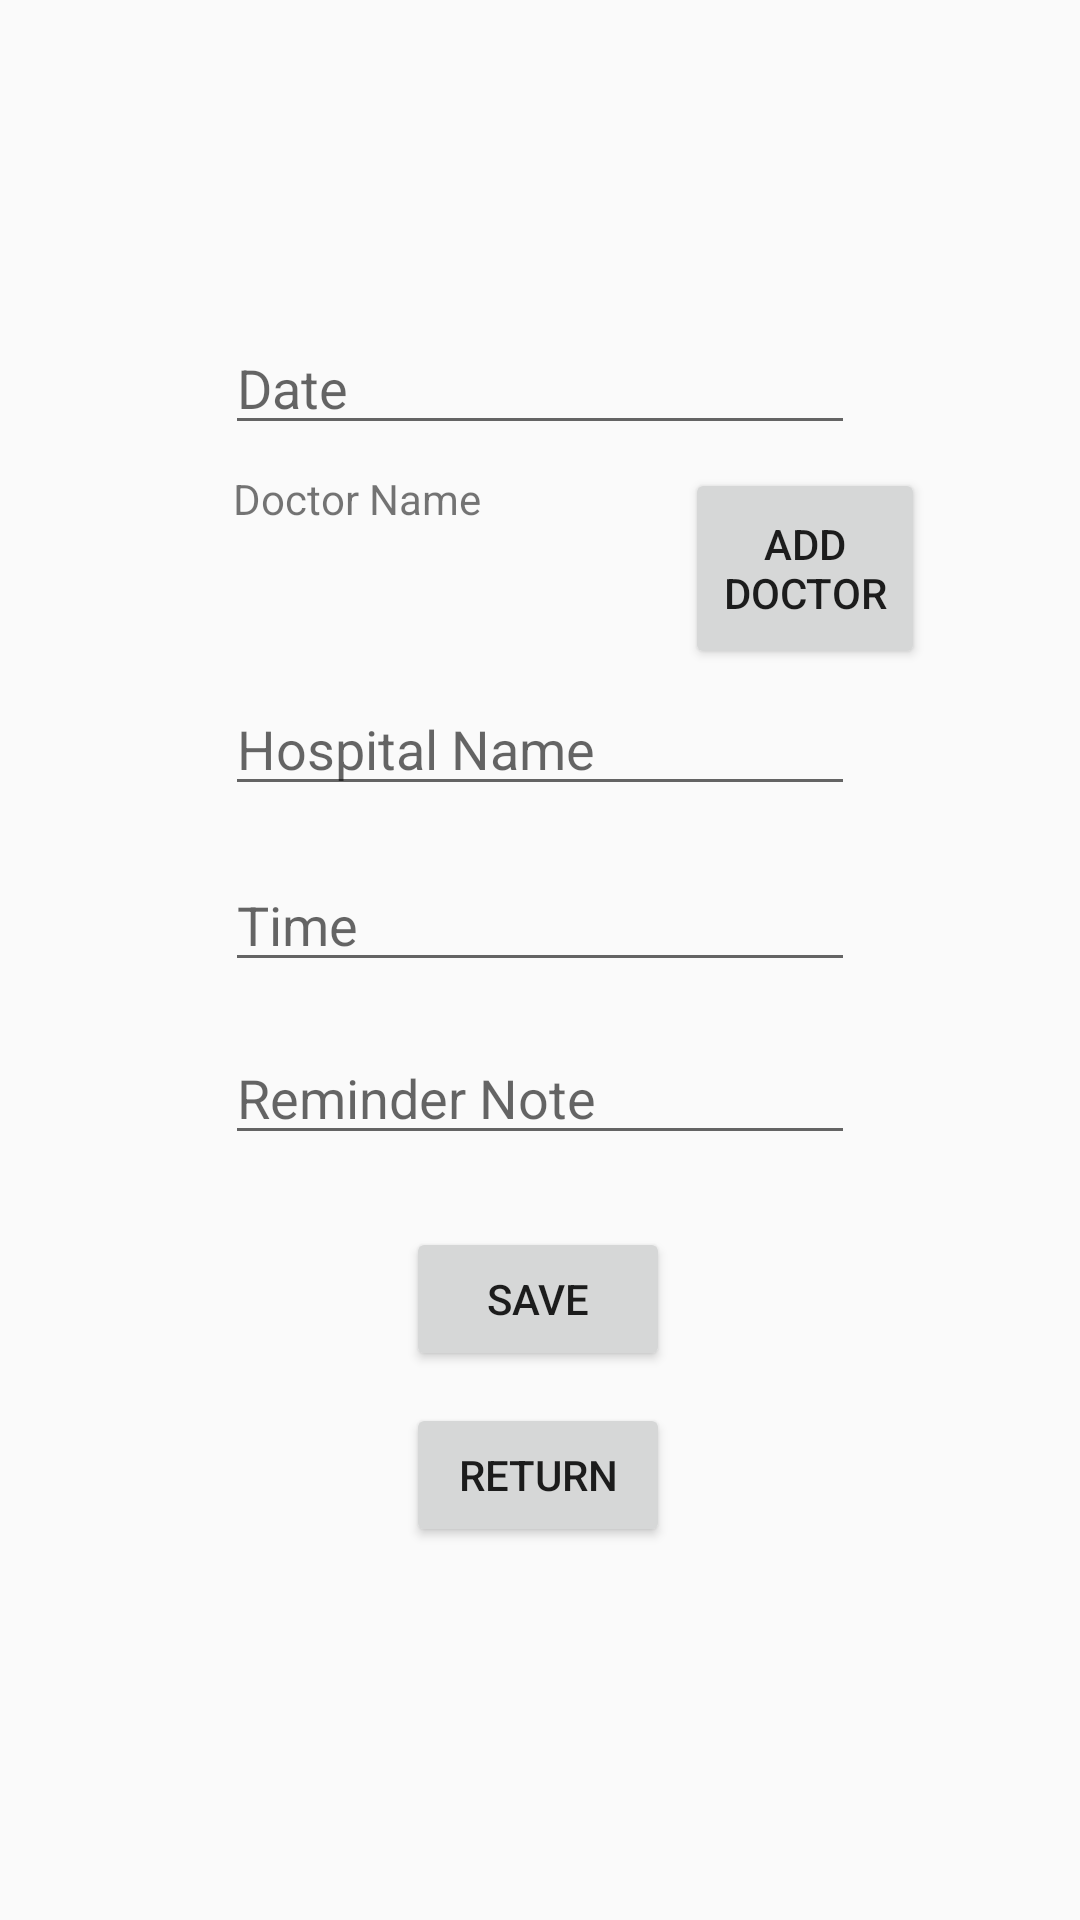

Write the Android layout XML for this screen, with the resource values it uses.
<!-- AndroidManifest.xml: application theme AppTheme -->
<!-- res/layout/activity_add_follow_on.xml -->
<?xml version="1.0" encoding="utf-8"?>
<androidx.constraintlayout.widget.ConstraintLayout xmlns:android="http://schemas.android.com/apk/res/android"
    xmlns:app="http://schemas.android.com/apk/res-auto"
    xmlns:tools="http://schemas.android.com/tools"
    android:layout_width="match_parent"
    android:layout_height="match_parent"
    tools:context=".AddFollowOn">

    <Button
        android:id="@+id/button4"
        android:layout_width="wrap_content"
        android:layout_height="wrap_content"
        android:onClick="returnBack"
        android:text="Return"
        app:layout_constraintBottom_toBottomOf="parent"
        app:layout_constraintEnd_toEndOf="parent"
        app:layout_constraintHorizontal_bias="0.498"
        app:layout_constraintStart_toStartOf="parent"
        app:layout_constraintTop_toTopOf="parent"
        app:layout_constraintVertical_bias="0.79"
        />

    <EditText
        android:id="@+id/note_follow_on"
        android:layout_width="wrap_content"
        android:layout_height="wrap_content"
        android:ems="10"
        android:inputType="textPersonName"
        android:hint="Reminder Note"
        app:layout_constraintBottom_toBottomOf="parent"
        app:layout_constraintEnd_toEndOf="parent"
        app:layout_constraintStart_toStartOf="parent"
        app:layout_constraintTop_toTopOf="parent"
        app:layout_constraintVertical_bias="0.574" />

    <EditText
        android:id="@+id/time_follow_on"
        android:layout_width="wrap_content"
        android:layout_height="wrap_content"
        android:ems="10"
        android:inputType="textPersonName"
        android:hint="Time"
        android:onClick="setTime"
        app:layout_constraintBottom_toBottomOf="parent"
        app:layout_constraintEnd_toEndOf="parent"
        app:layout_constraintStart_toStartOf="parent"
        app:layout_constraintTop_toTopOf="parent"
        app:layout_constraintVertical_bias="0.478" />

    <EditText
        android:id="@+id/hospital_follow_on"
        android:layout_width="wrap_content"
        android:layout_height="wrap_content"
        android:ems="10"
        android:inputType="textPersonName"
        android:hint="Hospital Name"
        app:layout_constraintBottom_toBottomOf="parent"
        app:layout_constraintEnd_toEndOf="parent"
        app:layout_constraintStart_toStartOf="parent"
        app:layout_constraintTop_toTopOf="parent"
        app:layout_constraintVertical_bias="0.38" />

    <EditText
        android:id="@+id/date_follow_on"
        android:layout_width="wrap_content"
        android:layout_height="wrap_content"
        android:ems="10"
        android:hint="Date"
        android:inputType="textPersonName"
android:onClick="setDate"
        app:layout_constraintBottom_toBottomOf="parent"
        app:layout_constraintEnd_toEndOf="parent"
        app:layout_constraintStart_toStartOf="parent"
        app:layout_constraintTop_toTopOf="parent"
        app:layout_constraintVertical_bias="0.179" />

    <Button
        android:id="@+id/button3"
        android:layout_width="wrap_content"
        android:layout_height="wrap_content"
        android:text="Save"
        app:layout_constraintBottom_toBottomOf="parent"
        app:layout_constraintEnd_toEndOf="parent"
        app:layout_constraintHorizontal_bias="0.498"
        app:layout_constraintStart_toStartOf="parent"
        android:onClick="SaveFollowOn"
        app:layout_constraintTop_toTopOf="parent"
        app:layout_constraintVertical_bias="0.691" />

    <TextView
        android:id="@+id/doctor_follow_on"
        android:layout_width="152dp"
        android:layout_height="56dp"
        android:text="Doctor Name"
        app:layout_constraintBottom_toBottomOf="parent"
        app:layout_constraintEnd_toEndOf="parent"
        app:layout_constraintHorizontal_bias="0.374"
        app:layout_constraintStart_toStartOf="parent"
        app:layout_constraintTop_toTopOf="parent"
        app:layout_constraintVertical_bias="0.268" />

    <Button
        android:id="@+id/doctor_add_button"
        android:layout_width="80dp"
        android:layout_height="67dp"
        android:text="Add Doctor"
        app:layout_constraintBottom_toBottomOf="parent"
        app:layout_constraintEnd_toEndOf="parent"
        app:layout_constraintHorizontal_bias="0.815"
        app:layout_constraintStart_toStartOf="parent"
        app:layout_constraintTop_toTopOf="parent"
        app:layout_constraintVertical_bias="0.272"
        android:onClick="addDoctor"/>

</androidx.constraintlayout.widget.ConstraintLayout>
<!-- resources referenced by this layout -->
<resources>
  <style name="AppTheme" parent="Theme.AppCompat.Light.DarkActionBar">
          
          <item name="colorPrimary">@color/colorPrimary</item>
          <item name="colorPrimaryDark">@color/colorPrimaryDark</item>
          <item name="colorAccent">@color/colorAccent</item>
      </style>
  <!-- not gathered from this repository: default colours our renderer supplied (Android Studio template values) -->
  <color name="colorPrimary">#FF6200EE</color>
  <color name="colorPrimaryDark">#FF3700B3</color>
  <color name="colorAccent">#FF03DAC5</color>
</resources>
